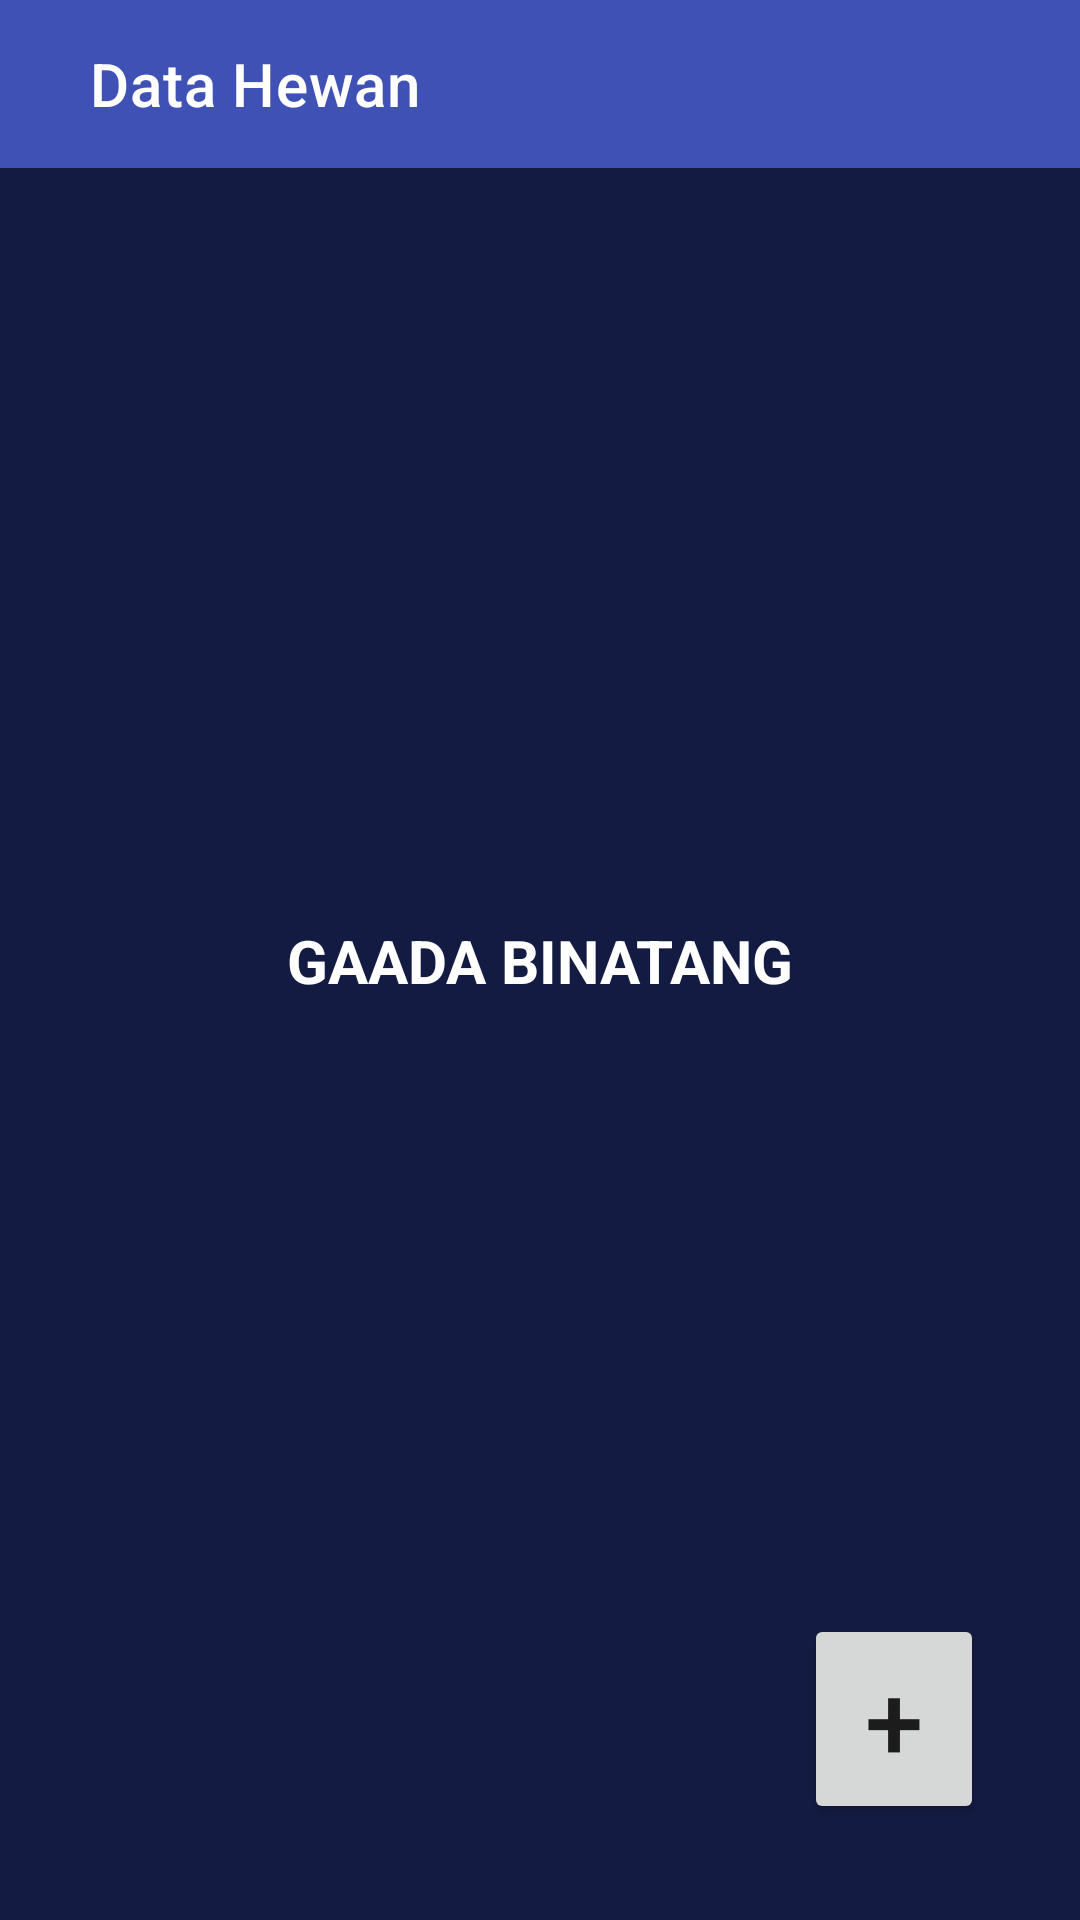

Here is an Android app screen rendered from its layout file. Give the layout XML and the strings, colors and styles it references.
<!-- AndroidManifest.xml: application theme Theme.Week1_0706012110053 -->
<!-- res/layout/activity_main.xml -->
<?xml version="1.0" encoding="utf-8"?>
<androidx.constraintlayout.widget.ConstraintLayout xmlns:android="http://schemas.android.com/apk/res/android"
    xmlns:app="http://schemas.android.com/apk/res-auto"
    xmlns:tools="http://schemas.android.com/tools"
    android:layout_width="match_parent"
    android:layout_height="match_parent"
    android:background="#141B43"
    tools:context=".MainActivity">

    <androidx.appcompat.widget.Toolbar
        android:id="@+id/toolbar"
        android:layout_width="match_parent"
        android:layout_height="wrap_content"
        android:background="#3F51B5"
        android:minHeight="?attr/actionBarSize"
        android:theme="?attr/actionBarTheme"
        app:layout_constraintEnd_toEndOf="parent"
        app:layout_constraintStart_toStartOf="parent"
        app:layout_constraintTop_toTopOf="parent"
        app:title="Data Hewan"
        app:titleMarginStart="30dp"
        app:titleTextColor="#FFFFFF" />

    <androidx.recyclerview.widget.RecyclerView
        android:id="@+id/recyclerView"
        android:layout_width="match_parent"
        android:layout_height="match_parent"
        android:layout_marginTop="80dp"
        android:layout_marginBottom="24dp"
        app:layout_constraintBottom_toBottomOf="parent"
        app:layout_constraintEnd_toEndOf="parent"
        app:layout_constraintStart_toStartOf="parent"
        app:layout_constraintTop_toBottomOf="@+id/toolbar" />

    <Button
        android:id="@+id/button"
        android:layout_width="60dp"
        android:layout_height="70dp"
        android:layout_marginEnd="32dp"
        android:layout_marginBottom="32dp"
        android:text="+"
        android:textSize="35dp"
        app:cornerRadius="100dp"
        app:layout_constraintBottom_toBottomOf="parent"
        app:layout_constraintEnd_toEndOf="parent" />

    <TextView
        android:id="@+id/blank"
        android:layout_width="wrap_content"
        android:layout_height="wrap_content"
        android:text="GAADA BINATANG"
        android:textColor="#FFFFFF"
        android:textSize="20dp"
        android:textStyle="bold"
        app:layout_constraintBottom_toBottomOf="parent"
        app:layout_constraintEnd_toEndOf="parent"
        app:layout_constraintStart_toStartOf="parent"
        app:layout_constraintTop_toTopOf="parent" />

</androidx.constraintlayout.widget.ConstraintLayout>
<!-- resources referenced by this layout -->
<resources>
  <style name="Theme.Week1_0706012110053" parent="Theme.MaterialComponents.DayNight.NoActionBar">
          
          <item name="colorPrimary">@color/purple_500</item>
          <item name="colorPrimaryVariant">@color/purple_700</item>
          <item name="colorOnPrimary">@color/white</item>
          
          <item name="colorSecondary">@color/teal_200</item>
          <item name="colorSecondaryVariant">@color/teal_700</item>
          <item name="colorOnSecondary">@color/black</item>
          
          <item name="android:statusBarColor" tools:targetApi="l">?attr/colorPrimaryVariant</item>
          
      </style>
  <!-- not gathered from this repository: default colours our renderer supplied (Android Studio template values) -->
  <color name="purple_500">#FF6200EE</color>
  <color name="purple_700">#FF3700B3</color>
  <color name="teal_200">#FF03DAC5</color>
  <color name="teal_700">#FF018786</color>
  <color name="black">#FF000000</color>
  <color name="white">#FFFFFFFF</color>
</resources>
